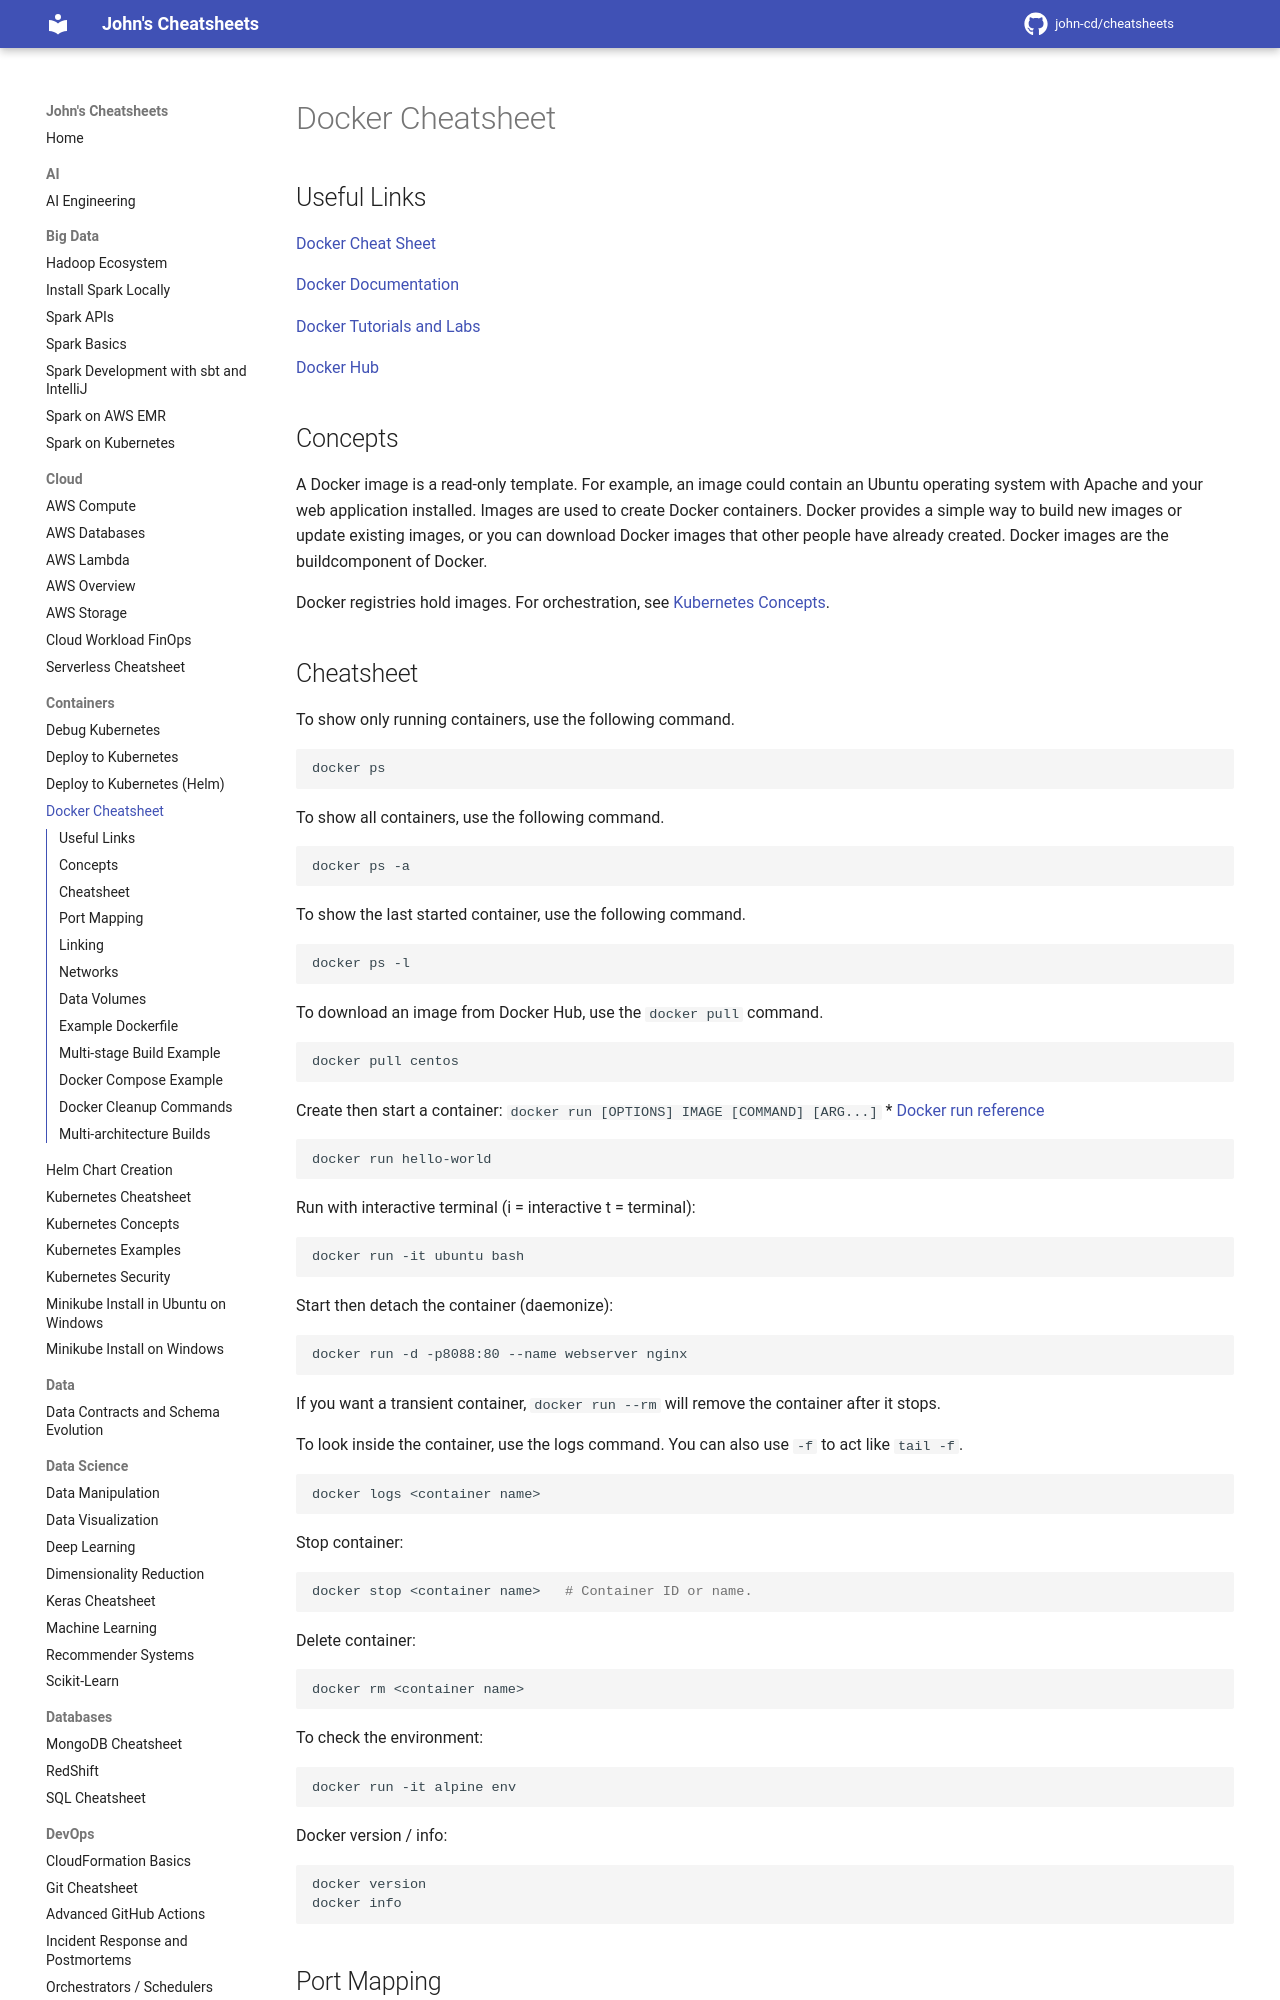

repository: john-cd/cheatsheets · page: Containers/Docker/index.html · generator: mkdocs

---
title: Docker Cheatsheet
category: devops
---

<!-- TODO Reviewed ??-??-2026 -->

# Docker Cheatsheet

## Useful Links

[Docker Cheat Sheet](https://github.com/wsargent/docker-cheat-sheet)

[Docker Documentation](https://docs.docker.com/)

[Docker Tutorials and Labs](https://github.com/docker/labs)

[Docker Hub](https://hub.docker.com/)

## Concepts

A Docker image is a read-only template. For example, an image could contain an Ubuntu operating system with Apache and your web application installed. Images are used to create Docker containers. Docker provides a simple way to build new images or update existing images, or you can download Docker images that other people have already created. Docker images are the buildcomponent of Docker.

Docker registries hold images. For orchestration, see [Kubernetes Concepts](Kubernetes_Concepts.md).

## Cheatsheet

To show only running containers, use the following command.

```bash
docker ps
```

To show all containers, use the following command.

```bash
docker ps -a
```

To show the last started container, use the following command.

```bash
docker ps -l
```

To download an image from Docker Hub, use the `docker pull` command.

```bash
docker pull centos
```

Create then start a container: `docker run [OPTIONS] IMAGE [COMMAND] [ARG...]`
\* [Docker run reference](https://docs.docker.com/engine/reference/run/)

```bash
docker run hello-world
```

Run with interactive terminal (i = interactive t = terminal):

```bash
docker run -it ubuntu bash
```

Start then detach the container (daemonize):

```bash
docker run -d -p8088:80 --name webserver nginx
```

If you want a transient container, `docker run --rm` will remove the container after it stops.

To look inside the container, use the logs command. You can also use `-f` to act like `tail -f`.

```bash
docker logs <container name>
```

Stop container:

```bash
docker stop <container name>   # Container ID or name.
```

Delete container:

```bash
docker rm <container name>
```

To check the environment:

```bash
docker run -it alpine env
```

Docker version / info:

```bash
docker version
docker info
```
